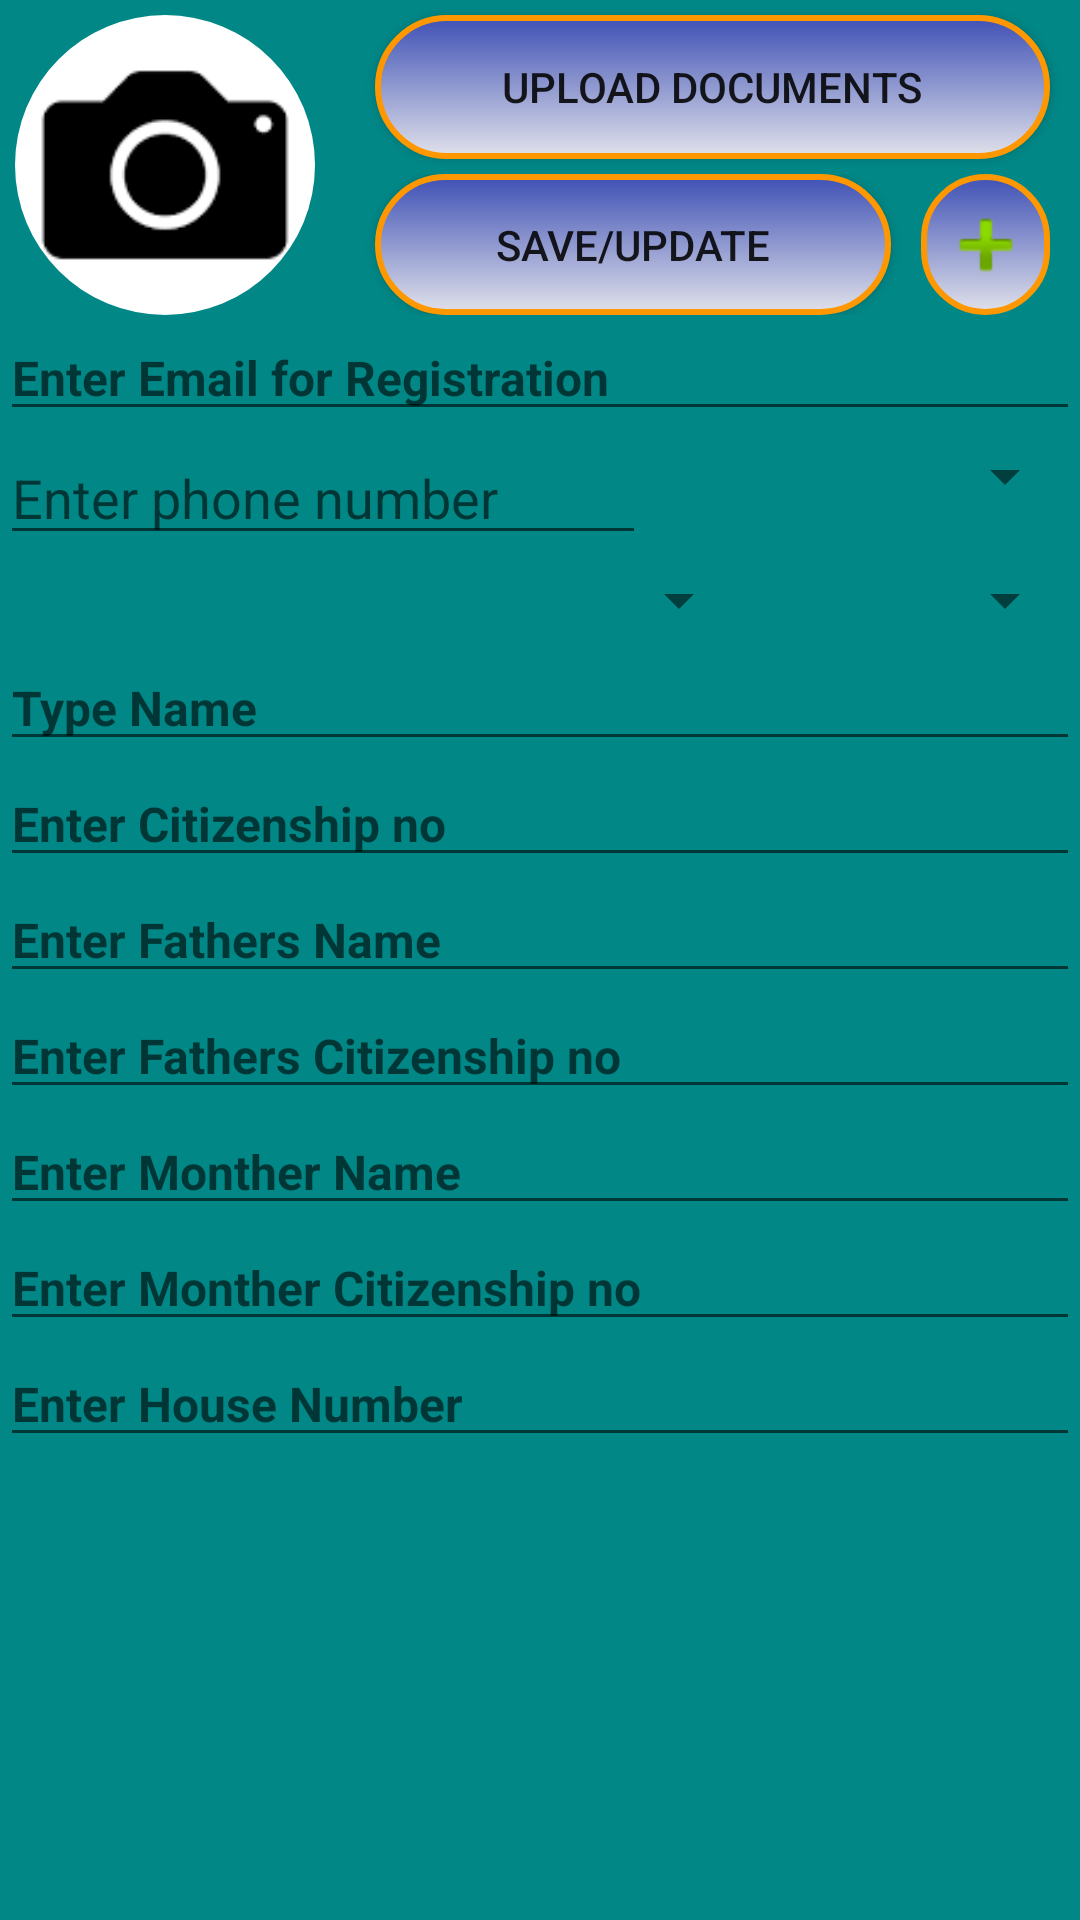

Here is an Android app screen rendered from its layout file. Give the layout XML and the strings, colors and styles it references.
<!-- AndroidManifest.xml: application theme Theme.Muni -->
<!-- res/layout/registration.xml -->
<?xml version="1.0" encoding="utf-8"?>
<LinearLayout xmlns:android="http://schemas.android.com/apk/res/android"
    xmlns:app="http://schemas.android.com/apk/res-auto"
    xmlns:tools="http://schemas.android.com/tools"
    android:layout_width="match_parent"
    android:layout_height="match_parent"
    android:background="@color/teal_700"
    android:orientation="vertical">

    <ScrollView
        android:layout_width="match_parent"
        android:layout_height="match_parent"
        android:layout_weight="1"
        android:background="@color/teal_700">

        <LinearLayout
            android:layout_width="match_parent"
            android:layout_height="wrap_content"
            android:orientation="vertical">

            <LinearLayout
                android:layout_width="match_parent"
                android:layout_height="wrap_content"
                android:layout_weight="1"
                android:orientation="horizontal">

                <com.google.android.material.imageview.ShapeableImageView
                    android:id="@+id/iphoto"
                    android:layout_width="100dp"
                    android:layout_height="100dp"
                    android:layout_marginLeft="5dp"
                    android:layout_marginTop="5dp"
                    android:scaleType="centerCrop"
                    android:src="@drawable/clickme"
                    app:shapeAppearanceOverlay="@style/circleImageView"
                    app:strokeColor="@android:color/darker_gray" />

                <LinearLayout
                    android:layout_width="0dp"
                    android:layout_height="match_parent"
                    android:layout_weight=".7"
                    android:orientation="vertical">

                    <androidx.appcompat.widget.AppCompatButton
                        android:id="@+id/button"
                        android:layout_width="match_parent"
                        android:layout_height="wrap_content"
                        android:layout_marginBottom="5dp"
                        android:layout_marginLeft="20dp"
                        android:layout_marginRight="10dp"
                        android:layout_marginTop="5dp"
                        android:background="@drawable/button_custom"
                        android:text="UPLOAD DOCUMENTS" />

                    <LinearLayout
                        android:layout_width="match_parent"
                        android:layout_height="wrap_content"
                        android:orientation="horizontal">

                        <androidx.appcompat.widget.AppCompatButton
                            android:id="@+id/button2"
                            android:layout_width="0dp"
                            android:layout_height="wrap_content"
                            android:layout_marginLeft="20dp"
                            android:layout_marginRight="10dp"
                            android:layout_weight=".8"
                            android:background="@drawable/button_custom"
                            android:text="SAVE/UPDATE" />

                        <ImageButton
                            android:id="@+id/imageButton21"
                            android:layout_width="0dp"
                            android:layout_height="match_parent"
                            android:layout_marginRight="10dp"
                            android:layout_weight=".2"
                            android:background="@drawable/button_custom"
                            app:srcCompat="@android:drawable/ic_input_add" />

                    </LinearLayout>

                </LinearLayout>

            </LinearLayout>

            <EditText
                android:id="@+id/editTextTextEmailAddress2"
                android:layout_width="match_parent"
                android:layout_height="wrap_content"
                android:ems="10"
                android:hint="Enter Email for Registration"
                android:inputType="textEmailAddress"
                android:textColor="@android:color/black"
                android:textSize="16dp"
                android:textStyle="bold"/>

            <LinearLayout
                android:layout_width="match_parent"
                android:layout_height="match_parent"
                android:layout_weight="1"
                android:orientation="horizontal">

                <EditText
                    android:id="@+id/editTextPhone"
                    android:layout_width="0dp"
                    android:layout_height="wrap_content"
                    android:layout_weight=".6"
                    android:ems="10"
                    android:hint="Enter phone number"
                    android:inputType="textPersonName" />

                <Spinner
                    android:id="@+id/spinner_pro"
                    style="@style/Widget.AppCompat.Spinner"
                    android:layout_width="0dp"
                    android:layout_height="30dp"
                    android:layout_marginRight="1dp"
                    android:layout_weight=".4"
                    android:popupBackground="@android:color/white"
                    android:theme="@style/ThemeOverlay.AppCompat.Light"
                    android:spinnerMode="dropdown" />
            </LinearLayout>

            <LinearLayout
                android:layout_width="match_parent"
                android:layout_height="wrap_content"
                android:layout_weight="1"
                android:orientation="horizontal">

                <Spinner
                    android:id="@+id/spinner_mun"
                    android:layout_width="0dp"
                    android:layout_height="30dp"
                    android:layout_marginRight="1dp"
                    android:layout_weight="0.7"
                    android:theme="@style/ThemeOverlay.AppCompat.Light"
                    android:spinnerMode="dropdown" />

                <Spinner
                    android:id="@+id/spinner_ward"
                    android:layout_width="0dp"
                    android:layout_height="30dp"
                    android:layout_marginRight="1dp"
                    android:layout_weight=".3"
                    android:theme="@style/ThemeOverlay.AppCompat.Light"
                    android:spinnerMode="dropdown" />

            </LinearLayout>

            <EditText
                android:id="@+id/editTxtname"
                android:layout_width="match_parent"
                android:layout_height="wrap_content"
                android:layout_weight="1"
                android:ems="10"
                android:hint="Type Name"
                android:inputType="textPersonName"
                android:textColor="@android:color/black"
                android:textSize="16dp"
                android:textStyle="bold"/>

            <EditText
                android:id="@+id/editTxtctz"
                android:layout_width="match_parent"
                android:layout_height="wrap_content"
                android:layout_weight="1"
                android:ems="10"
                android:hint="Enter Citizenship no"
                android:inputType="textPersonName"
                android:textColor="@android:color/black"
                android:textSize="16dp"
                android:textStyle="bold"/>

            <EditText
                android:id="@+id/editTxtctz2"
                android:layout_width="match_parent"
                android:layout_height="wrap_content"
                android:layout_weight="1"
                android:ems="10"
                android:hint="Enter Fathers Name"
                android:inputType="textPersonName"
                android:textColor="@android:color/black"
                android:textSize="16dp"
                android:textStyle="bold"/>

            <EditText
                android:id="@+id/editTxtctz3"
                android:layout_width="match_parent"
                android:layout_height="wrap_content"
                android:layout_weight="1"
                android:ems="10"
                android:hint="Enter Fathers Citizenship no"
                android:inputType="textPersonName"
                android:textColor="@android:color/black"
                android:textSize="16dp"
                android:textStyle="bold"/>

            <EditText
                android:id="@+id/editTxtctz4"
                android:layout_width="match_parent"
                android:layout_height="wrap_content"
                android:layout_weight="1"
                android:ems="10"
                android:hint="Enter Monther Name"
                android:inputType="textPersonName"
                android:textColor="@android:color/black"
                android:textSize="16dp"
                android:textStyle="bold"/>

            <EditText
                android:id="@+id/editTxtctz5"
                android:layout_width="match_parent"
                android:layout_height="wrap_content"
                android:layout_weight="1"
                android:ems="10"
                android:hint="Enter Monther Citizenship no"
                android:inputType="textPersonName"
                android:textColor="@android:color/black"
                android:textSize="16dp"
                android:textStyle="bold"/>

            <EditText
                android:id="@+id/editTxtctz6"
                android:layout_width="match_parent"
                android:layout_height="wrap_content"
                android:layout_weight="1"
                android:ems="10"
                android:hint="Enter House Number"
                android:inputType="textPersonName"
                android:textColor="@android:color/black"
                android:textSize="16dp"
                android:textStyle="bold"/>

        </LinearLayout>
    </ScrollView>

</LinearLayout>
<!-- resources referenced by this layout -->
<resources>
  <!-- drawable button_custom (drawable) -->
  <?xml version="1.0" encoding="utf-8"?>
  <ripple
      xmlns:android="http://schemas.android.com/apk/res/android"
      android:color="#E91E63">
      <item >
          <shape android:shape="rectangle"  >
              <corners android:radius="30dp" />
              <stroke android:width="2dip" android:color="#FF9800" />
              <gradient android:angle="-90" android:startColor="#3F51B5" android:endColor="#E0E1EA" />
          </shape>
      </item>
  </ripple>
  <!-- drawable clickme: png bitmap (drawable-v24, 959 bytes) -->
  <style name="circleImageView" parent="">
          <item name="cornerFamily">rounded</item>
          <item name="cornerSize">50%</item>
      </style>
  <style name="Theme.Muni" parent="Theme.MaterialComponents.DayNight.DarkActionBar">
          
          <item name="colorPrimary">@color/purple_500</item>
          <item name="colorPrimaryVariant">@color/purple_700</item>
          <item name="colorOnPrimary">@color/white</item>
          
          <item name="colorSecondary">@color/teal_200</item>
          <item name="colorSecondaryVariant">@color/teal_700</item>
          <item name="colorOnSecondary">@color/black</item>
          
          <item name="android:statusBarColor" tools:targetApi="l">?attr/colorPrimaryVariant</item>
          
      </style>
  <!-- not gathered from this repository: default colours our renderer supplied (Android Studio template values) -->
  <color name="purple_500">#FF6200EE</color>
  <color name="purple_700">#FF3700B3</color>
  <color name="teal_200">#FF03DAC5</color>
  <color name="teal_700">#FF018786</color>
  <color name="black">#FF000000</color>
  <color name="white">#FFFFFFFF</color>
</resources>
